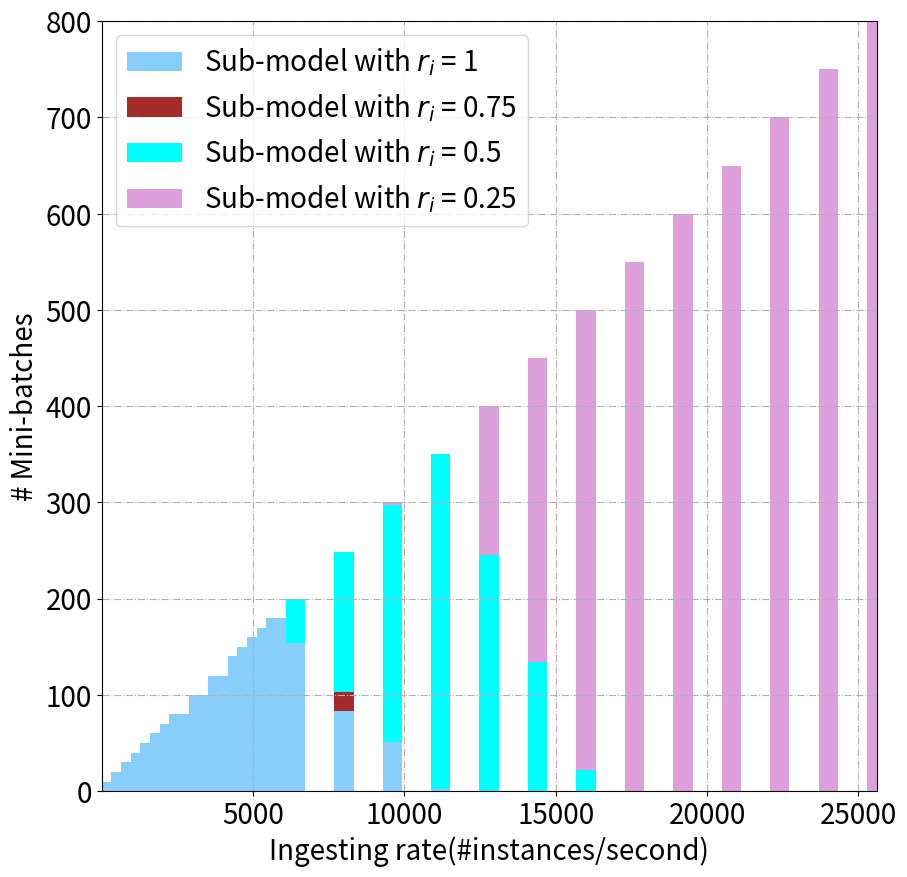

Write Python code to recreate this figure. (Note: this script raises an exception after producing the figure.)
# -*- coding: utf-8 -*-
import matplotlib.pyplot as plt
import numpy as np

scheduler_map = {1: [1, 0, 0, 0],
                 5: [5, 0, 0, 0],
                 10: [10, 0, 0, 0],
                 20: [20, 0, 0, 0],
                 30: [30, 0, 0, 0],
                 40: [40, 0, 0, 0],
                 50: [50, 0, 0, 0],
                 60: [60, 0, 0, 0],
                 70: [70, 0, 0, 0],
                 80: [80, 0, 0, 0],
                 100: [100, 0, 0, 0],
                 120: [120, 0, 0, 0],
                 140: [140, 0, 0, 0],
                 150: [150, 0, 0, 0],
                 160: [160, 0, 0, 0],
                 170: [170, 0, 0, 0],
                 180: [180, 0, 0, 0],
                 200: [154, 0, 46, 0],
                 250: [83, 20, 146, 0],
                 300: [51, 0, 246, 3],
                 350: [2, 0, 348, 0],
                 400: [0, 0, 245, 155],
                 450: [0, 0, 134, 316],
                 500: [0, 0, 22, 478],
                 550: [0, 0, 0, 550],
                 600: [0, 0, 0, 600],
                 650: [0, 0, 0, 650],
                 700: [0, 0, 0, 700],
                 750: [0, 0, 0, 750],
                 800: [0, 0, 0, 800]}


# scheduler_map = {
#                  180: [180, 0, 0, 0],
#                  200: [154, 0, 46, 0],
#                 }

name_list = list(scheduler_map.keys()).sort()


fig = plt.figure(figsize=(10, 10))
ax = fig.add_subplot(111)
x = list(scheduler_map.keys())

x = [ele*32 for ele in x]

ax.axis([1, 800*32, 0, 800])

y025 = []
y5 = []
y75 = []
y100 = []

for key in scheduler_map:
    y025.append(scheduler_map[key][3])
    y5.append(scheduler_map[key][2])
    y75.append(scheduler_map[key][1])
    y100.append(scheduler_map[key][0])

colors = ['lightskyblue', 'brown', 'aqua', 'plum']
ax.bar(x, y100, label='Sub-model with $r_i$ = 1', tick_label=name_list, fc=colors[0], width=20*32)
ax.bar(x, y75, bottom=np.array(y100), label='Sub-model with $r_i$ = 0.75', tick_label=name_list, fc=colors[1], width=20*32)
ax.bar(x, y5, bottom=np.array(y100)+np.array(y75), label='Sub-model with $r_i$ = 0.5', tick_label=name_list, fc=colors[2], width=20*32)
ax.bar(x, y025, bottom=np.array(y100)+np.array(y75)+np.array(y5), label='Sub-model with $r_i$ = 0.25', fc=colors[3], width=20*32)

plt.legend(fontsize=20)
plt.xticks(fontsize=20)
plt.yticks(fontsize=20)

ax.set_xlabel('Ingesting rate(#instances/second)', fontsize=20)
ax.set_ylabel('# Mini-batches', fontsize=20)

plt.grid(linestyle='-.')
plt.savefig('./pdfs/sub_model_rate.pdf', bbox_inches='tight', dpi=fig.dpi, pad_inches=0.1)
plt.show()
